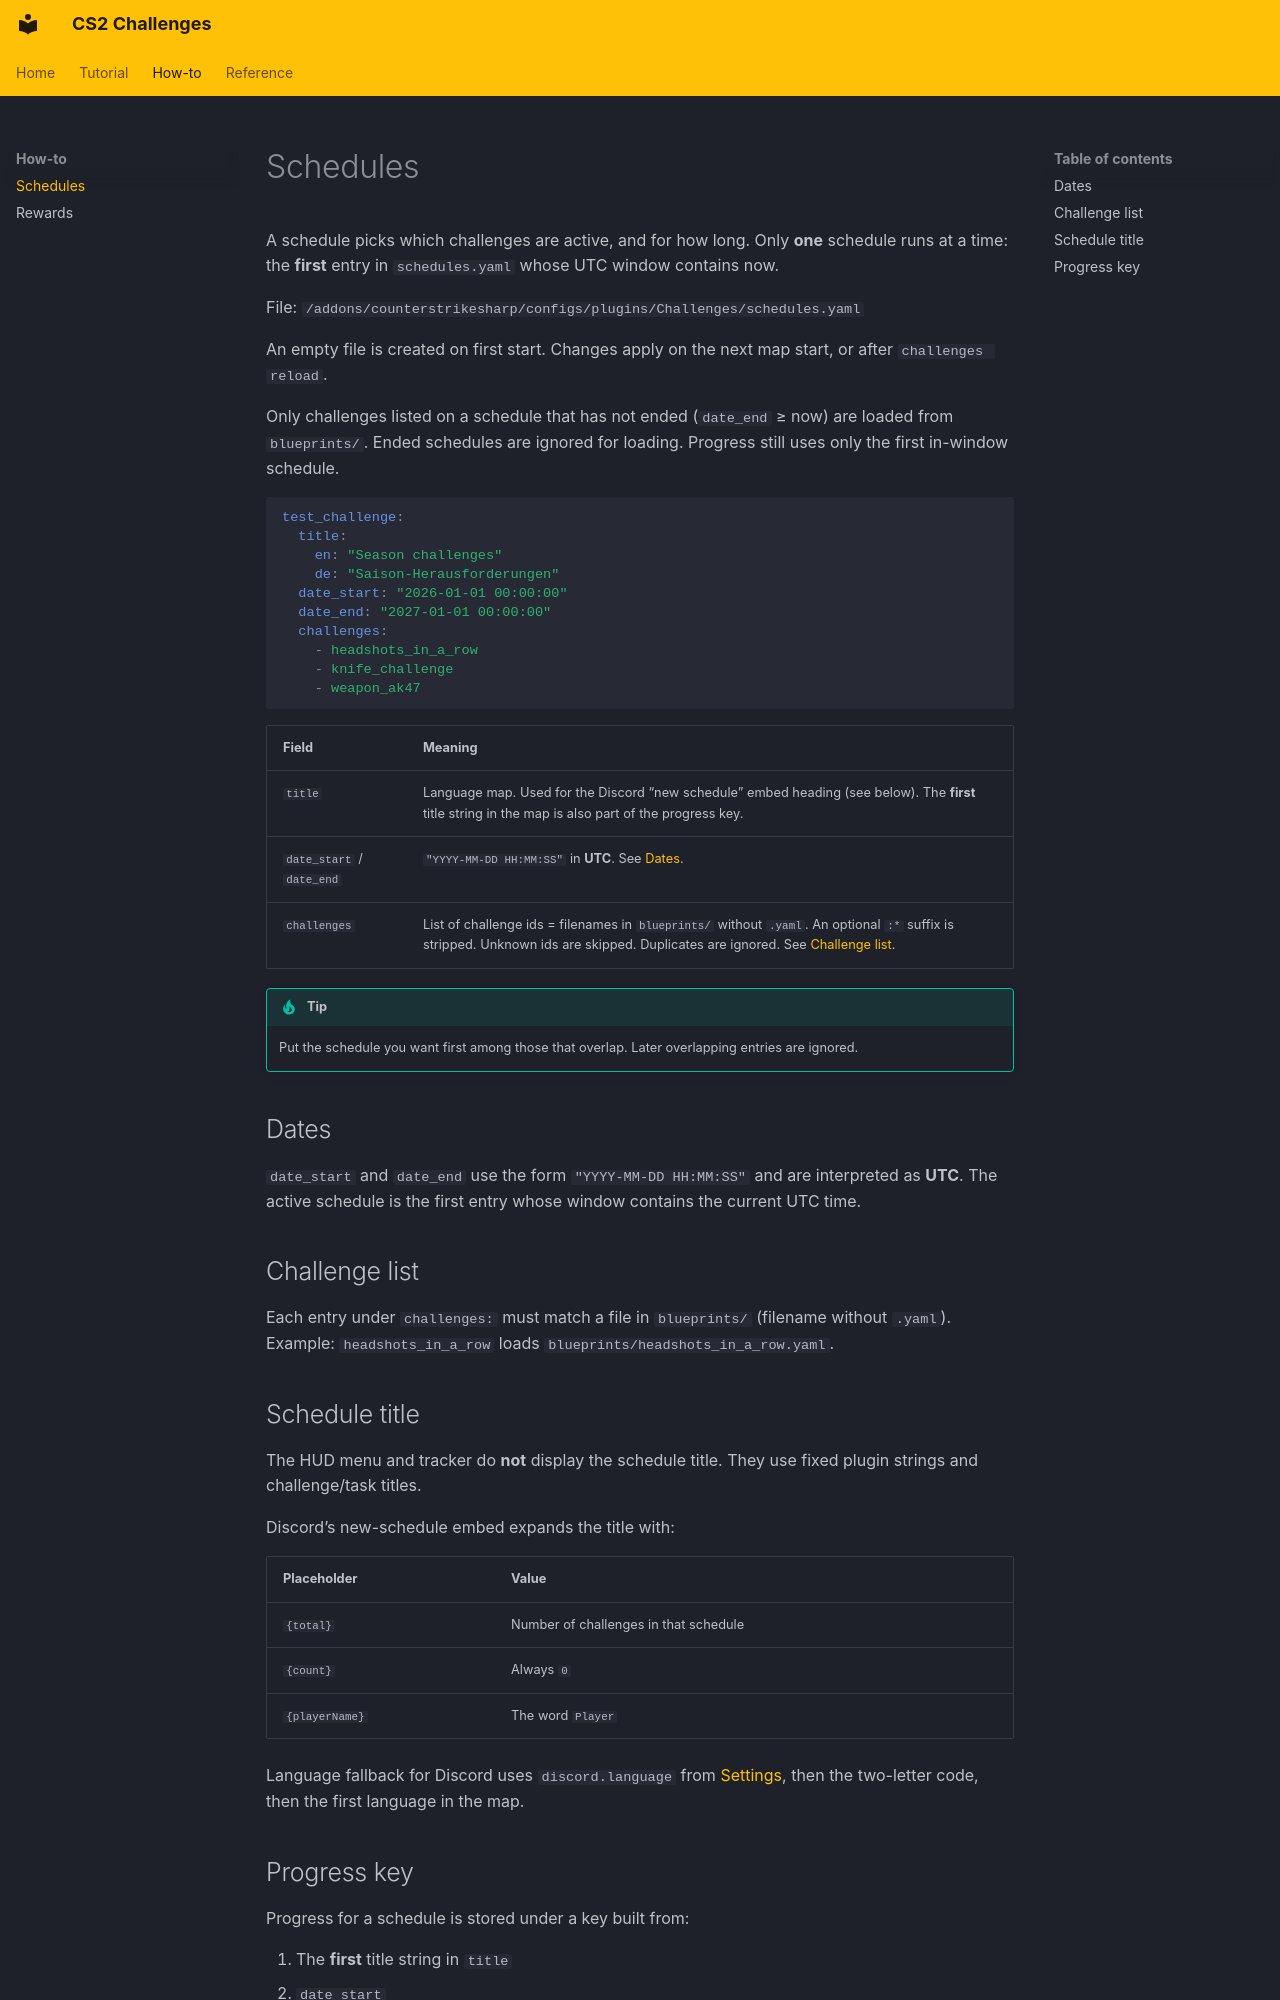

repository: Kandru/cs2-challenges · page: howto/schedules/index.html · generator: mkdocs

# Schedules

A schedule picks which challenges are active, and for how long. Only **one** schedule runs at a time: the **first** entry in `schedules.yaml` whose UTC window contains now.

File: `/addons/counterstrikesharp/configs/plugins/Challenges/schedules.yaml`

An empty file is created on first start. Changes apply on the next map start, or after `challenges reload`.

Only challenges listed on a schedule that has not ended (`date_end` ≥ now) are loaded from `blueprints/`. Ended schedules are ignored for loading. Progress still uses only the first in-window schedule.

```yaml
test_challenge:
  title:
    en: "Season challenges"
    de: "Saison-Herausforderungen"
  date_start: "2026-01-01 00:00:00"
  date_end: "2027-01-01 00:00:00"
  challenges:
    - headshots_in_a_row
    - knife_challenge
    - weapon_ak47
```

| Field | Meaning |
|-------|---------|
| `title` | Language map. Used for the Discord “new schedule” embed heading (see below). The **first** title string in the map is also part of the progress key. |
| `date_start` / `date_end` | `"YYYY-MM-DD HH:MM:SS"` in **UTC**. See [Dates](#dates). |
| `challenges` | List of challenge ids = filenames in `blueprints/` without `.yaml`. An optional `:*` suffix is stripped. Unknown ids are skipped. Duplicates are ignored. See [Challenge list](#challenges). |

!!! tip
    Put the schedule you want first among those that overlap. Later overlapping entries are ignored.

## Dates {#dates}

`date_start` and `date_end` use the form `"YYYY-MM-DD HH:MM:SS"` and are interpreted as **UTC**. The active schedule is the first entry whose window contains the current UTC time.

## Challenge list {#challenges}

Each entry under `challenges:` must match a file in `blueprints/` (filename without `.yaml`). Example: `headshots_in_a_row` loads `blueprints/headshots_in_a_row.yaml`.

## Schedule title

The HUD menu and tracker do **not** display the schedule title. They use fixed plugin strings and challenge/task titles.

Discord’s new-schedule embed expands the title with:

| Placeholder | Value |
|-------------|--------|
| `{total}` | Number of challenges in that schedule |
| `{count}` | Always `0` |
| `{playerName}` | The word `Player` |

Language fallback for Discord uses `discord.language` from [Settings](../reference/settings.md), then the two-letter code, then the first language in the map.
